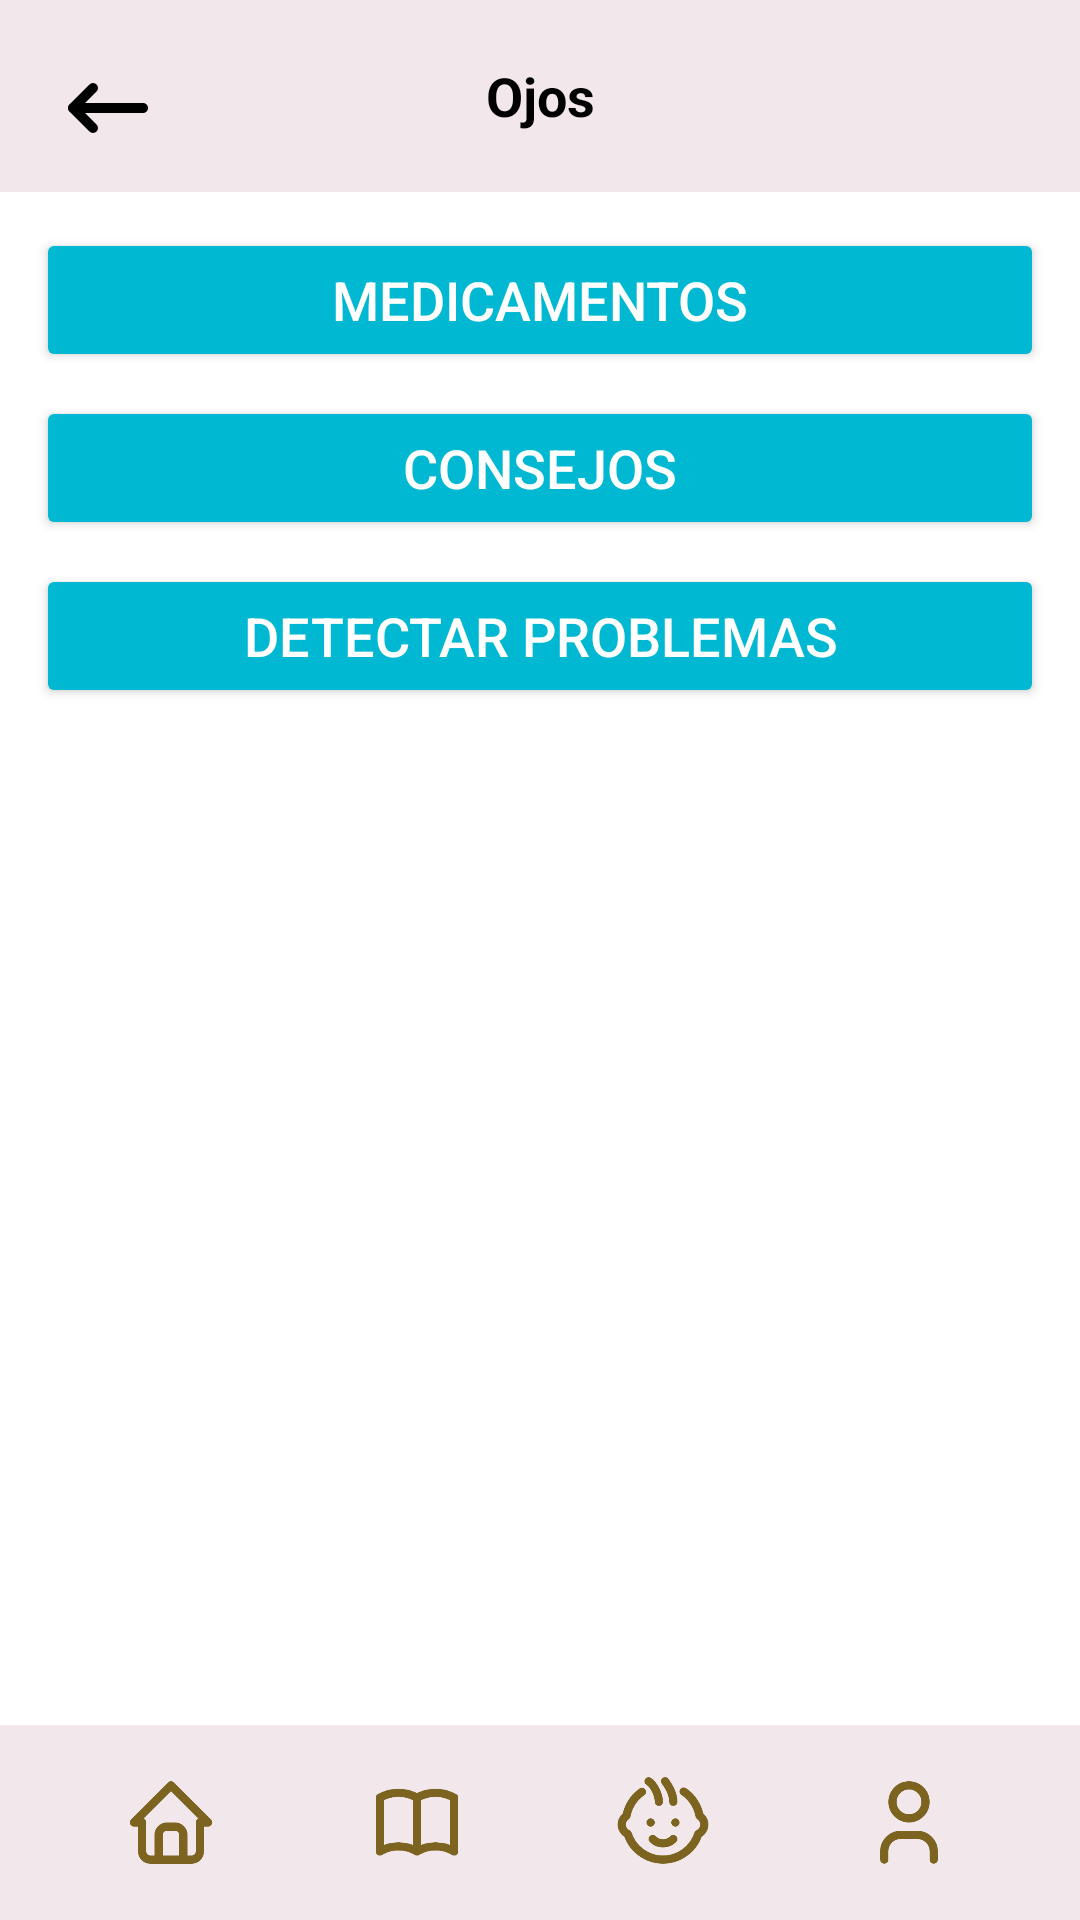

Android layout source for this screen:
<!-- AndroidManifest.xml: application theme Theme.BabyHarmonyApplication -->
<!-- res/layout/ojos_seccion.xml -->
<?xml version="1.0" encoding="utf-8"?>
<LinearLayout xmlns:android="http://schemas.android.com/apk/res/android"
    xmlns:app="http://schemas.android.com/apk/res-auto"
    android:layout_width="match_parent"
    android:layout_height="match_parent"
    android:orientation="vertical"
    android:background="@color/white">

    <androidx.appcompat.widget.Toolbar
        android:layout_width="match_parent"
        android:layout_height="?attr/actionBarSize"
        android:background="@color/rosado"
>

        <ImageButton
            android:id="@+id/navigation_icon"
            android:layout_width="40dp"
            android:layout_height="40dp"
            android:layout_margin="16dp"
            android:adjustViewBounds="true"
            android:background="@android:color/transparent"
            android:onClick="navigateBack"
            android:scaleType="fitCenter"
            android:src="@drawable/patra"
            android:layout_gravity="start|center_vertical" />

        <TextView
            android:id="@+id/seccion_aprender"
            android:layout_width="wrap_content"
            android:layout_height="wrap_content"
            android:text="@string/ojos"
            android:textColor="@color/black"
            android:textSize="18sp"
            android:textStyle="bold"
            android:gravity="center"
            android:layout_gravity="center" />

        <ImageButton
            android:id="@+id/settings_button"
            android:layout_width="wrap_content"
            android:layout_height="31dp"
            android:layout_gravity="end|center_vertical"
            android:layout_marginEnd="9dp"
            android:background="?attr/selectableItemBackgroundBorderless"
            android:src="@drawable/settings"
            android:onClick="navigateSettings"
            android:scaleType="centerInside"
            android:adjustViewBounds="true" />
    </androidx.appcompat.widget.Toolbar>

    <ScrollView
        android:layout_width="match_parent"
        android:layout_height="0dp"
        android:layout_weight="1">
    <LinearLayout
        android:layout_width="match_parent"
        android:layout_height="538dp"
        android:orientation="vertical"
        android:padding="12dp"
        android:paddingTop="16dp"
        android:paddingBottom="13dp">

        <Button
            android:layout_width="match_parent"
            android:layout_height="wrap_content"
            android:layout_marginBottom="8dp"
            android:backgroundTint="@color/azu"
            android:onClick="onCuidadoDelCabelloClick"
            android:text="Medicamentos"
            android:textColor="@color/white"
            android:textSize="18sp"
            app:cornerRadius="8dp" />

        <Button
            android:layout_width="match_parent"
            android:layout_height="wrap_content"
            android:layout_marginBottom="8dp"
            android:backgroundTint="@color/azu"
            android:onClick="onPeinadoDeCabelloClick"
            android:text="Consejos"
            android:textColor="@color/white"
            android:textSize="18sp"
            app:cornerRadius="8dp" />

        <Button
            android:layout_width="match_parent"
            android:layout_height="wrap_content"
            android:layout_marginBottom="8dp"
            android:backgroundTint="@color/azu"
            android:onClick="onLavadoDeCabelloClick"
            android:text="Detectar problemas"
            android:textColor="@color/white"
            android:textSize="18sp"
            app:cornerRadius="8dp" />


    </LinearLayout>
    </ScrollView>

    <LinearLayout
        android:layout_width="match_parent"
        android:layout_height="65dp"
        android:background="@color/rosado"
        android:orientation="horizontal"
        android:layout_marginTop="60dp"
        android:padding="16dp">

        <LinearLayout
            android:layout_width="0dp"
            android:layout_height="wrap_content"
            android:layout_weight="1"
            android:orientation="vertical"
            android:gravity="center"
            android:clickable="true"
            android:focusable="true"
            android:onClick="onHomeClick">

            <ImageView
                android:id="@+id/home_boton"
                android:layout_width="wrap_content"
                android:layout_height="match_parent"
                android:layout_gravity="center"
                android:src="@drawable/selector_home" />

        </LinearLayout>

        <LinearLayout
            android:layout_width="0dp"
            android:layout_height="wrap_content"
            android:layout_weight="1"
            android:orientation="vertical"
            android:gravity="center"
            android:clickable="true"
            android:focusable="true"
            android:onClick="onAprenderClick">

            <ImageView
                android:id="@+id/aprender_boton"
                android:layout_width="wrap_content"
                android:layout_height="wrap_content"
                android:src="@drawable/selector_book"
                android:layout_gravity="center" />

        </LinearLayout>

        <LinearLayout
            android:layout_width="0dp"
            android:layout_height="wrap_content"
            android:layout_weight="1"
            android:orientation="vertical"
            android:gravity="center"
            android:clickable="true"
            android:focusable="true"
            android:onClick="onMiBebeClick">

            <ImageView
                android:id="@+id/bebe_boton"
                android:layout_width="wrap_content"
                android:layout_height="wrap_content"
                android:src="@drawable/selector_moodboy"
                android:layout_gravity="center" />

        </LinearLayout>

        <LinearLayout
            android:layout_width="0dp"
            android:layout_height="wrap_content"
            android:layout_weight="1"
            android:orientation="vertical"
            android:gravity="center"
            android:clickable="true"
            android:focusable="true"
            android:onClick="onPerfilClick">

            <ImageView
                android:id="@+id/perfil_boton"
                android:layout_width="wrap_content"
                android:layout_height="wrap_content"
                android:src="@drawable/selector_personaa"
                android:layout_gravity="center" />

        </LinearLayout>

    </LinearLayout>
</LinearLayout>
<!-- resources referenced by this layout -->
<resources>
  <color name="azu">#00b8d2</color>
  <color name="black">#FF000000</color>
  <color name="rosado">#F2E8EB</color>
  <color name="white">#FFFFFFFF</color>
  <!-- drawable patra: png bitmap (drawable, 2594 bytes) -->
  <!-- drawable selector_book: png bitmap (drawable, 6931 bytes) -->
  <!-- drawable selector_home: png bitmap (drawable, 8160 bytes) -->
  <!-- drawable selector_moodboy: png bitmap (drawable, 13912 bytes) -->
  <!-- drawable selector_personaa: png bitmap (drawable, 7777 bytes) -->
  <string name="ojos">Ojos</string>
  <style name="Theme.BabyHarmonyApplication" parent="Base.Theme.BabyHarmonyApplication" />
  <style name="Base.Theme.BabyHarmonyApplication" parent="Theme.Material3.DayNight.NoActionBar">
          
          
      </style>
</resources>
